The GitHub repository csekharan/tortoise-predictor contains a labelled image folder "texas_tortoise_composite" with 3 categories: blank, other animal, tortoise. Examples follow, each with its label.

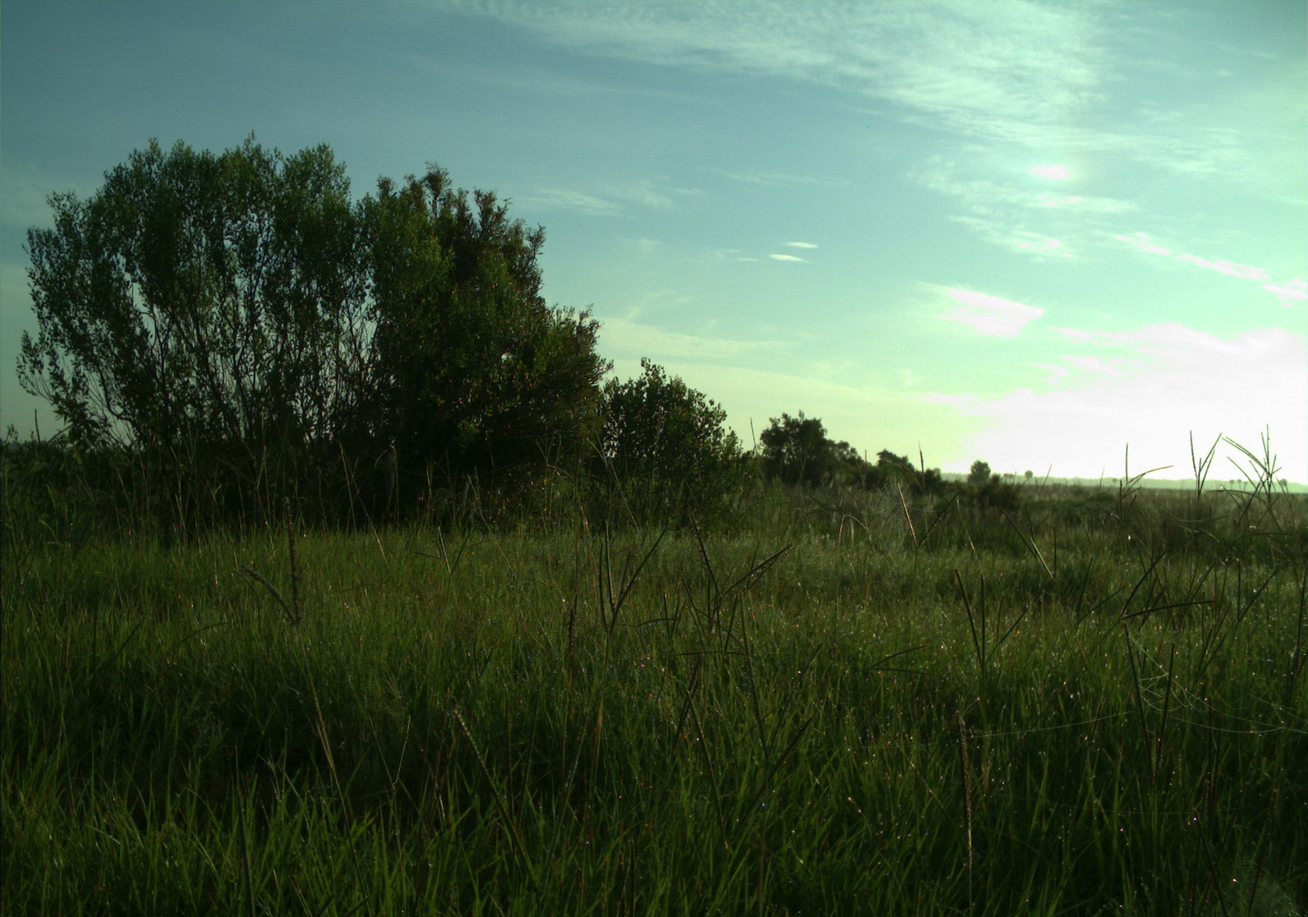
Label: blank

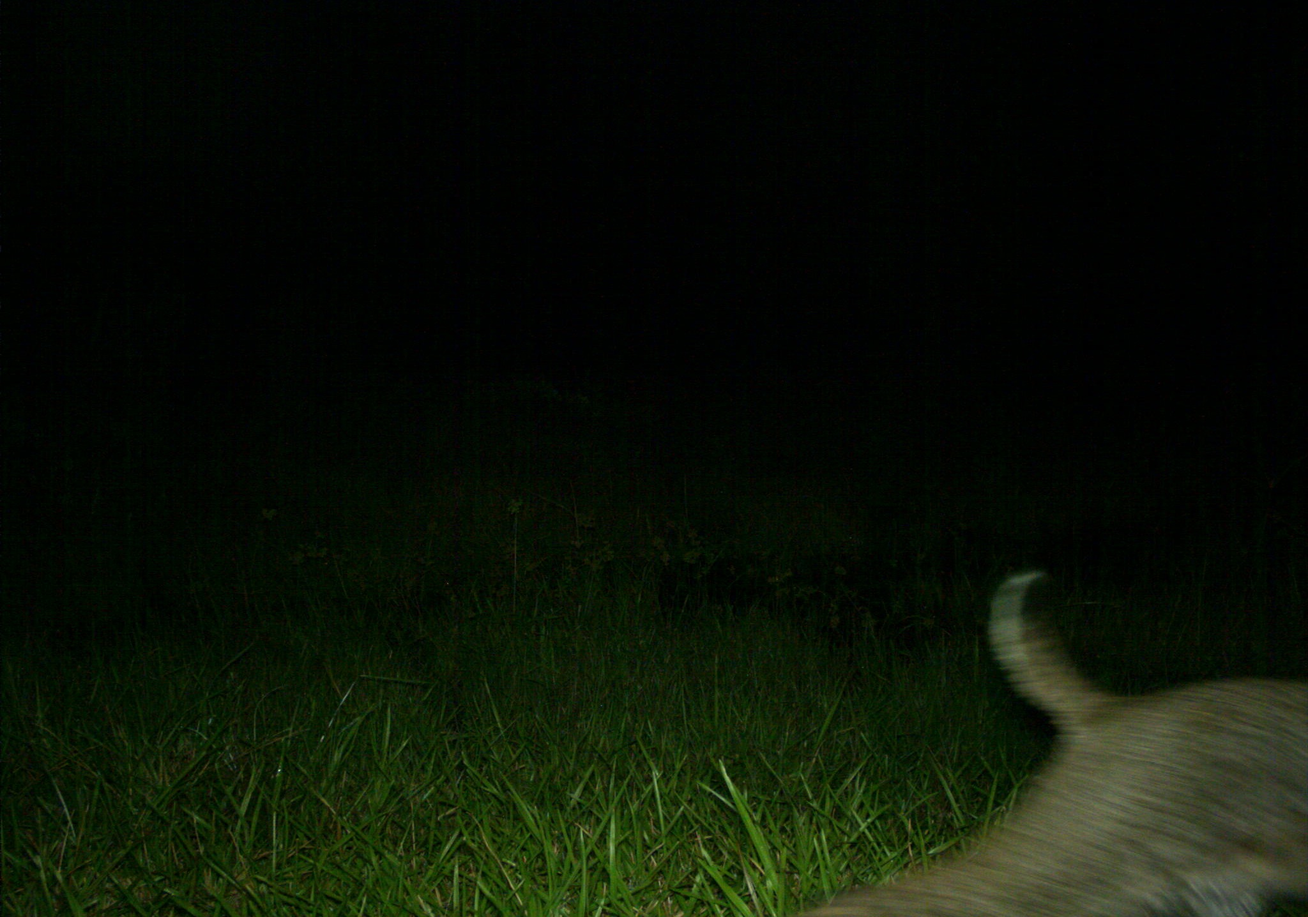
Label: other animal

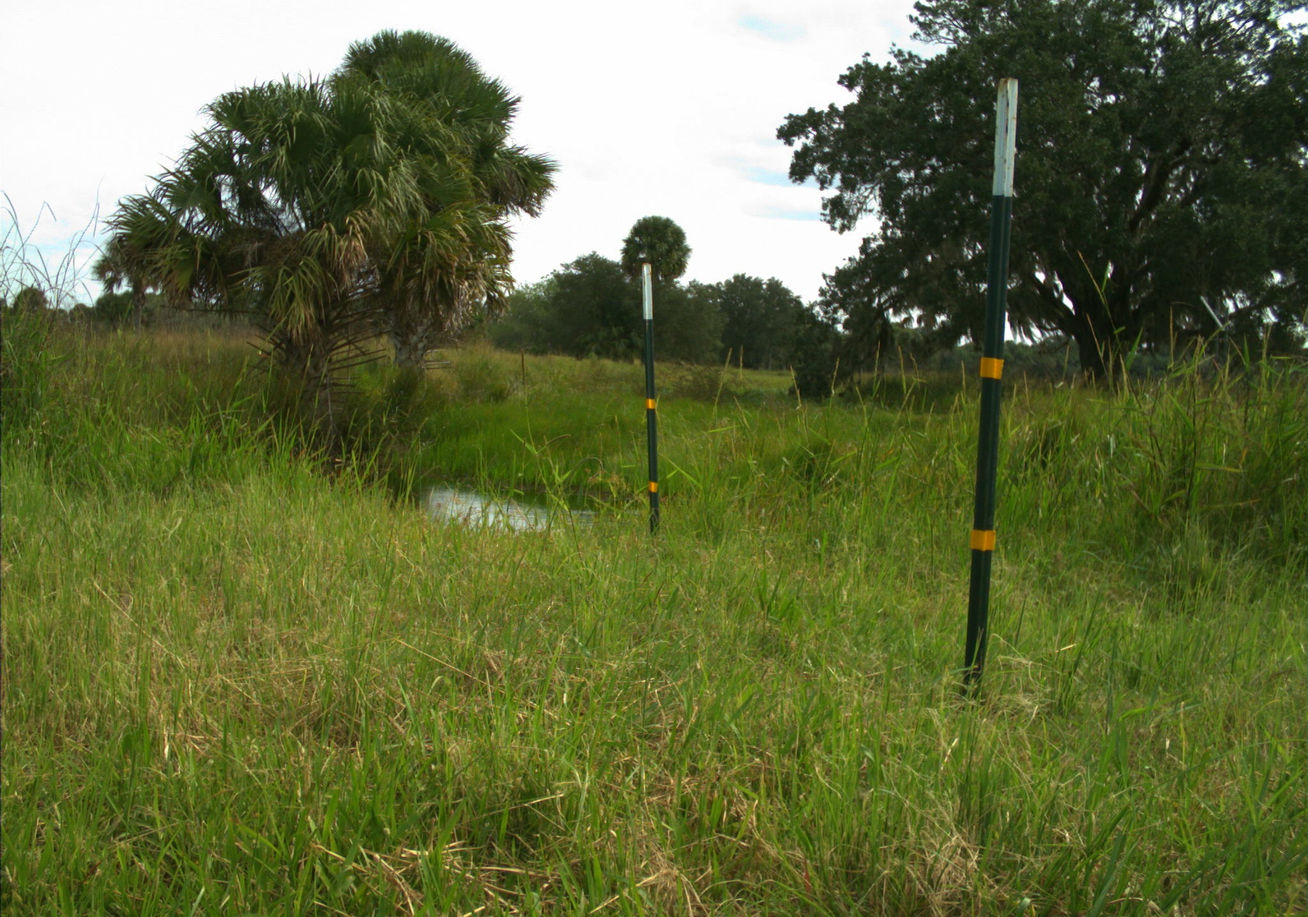
Label: blank

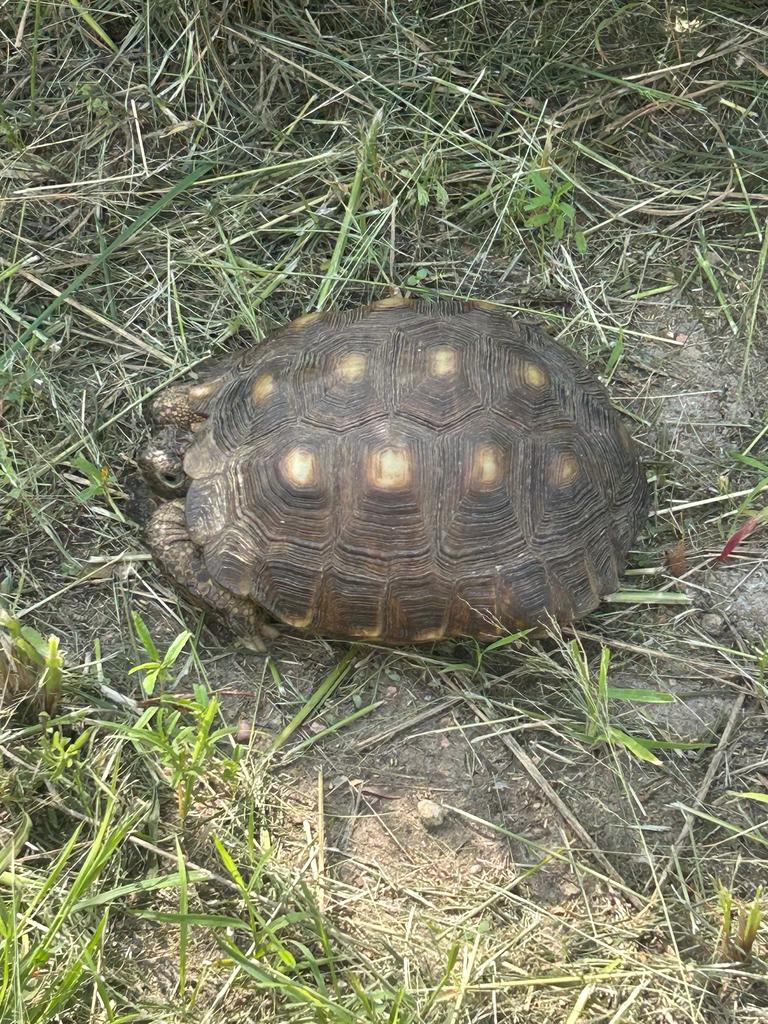
Label: tortoise

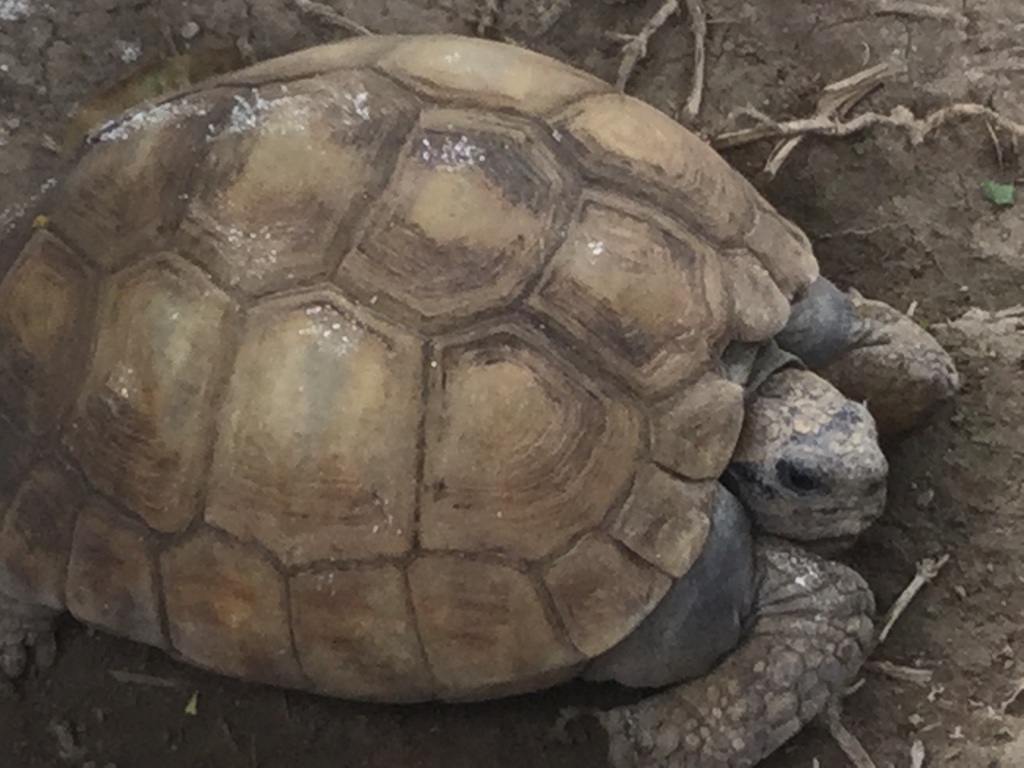
Label: tortoise

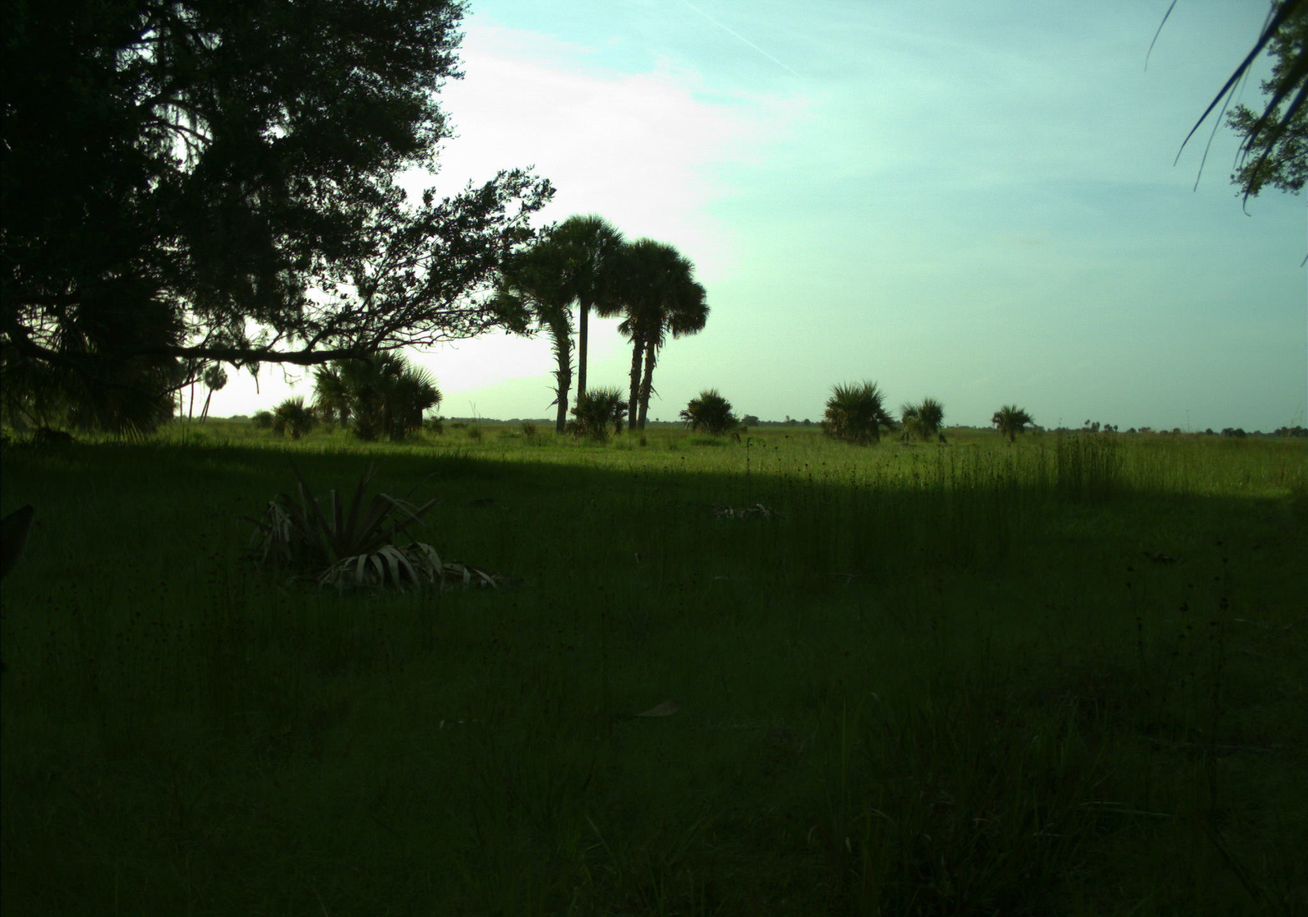
Label: other animal
